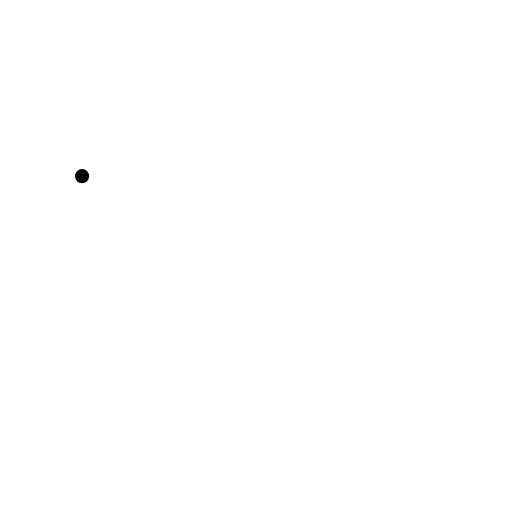
t = 0.00 s
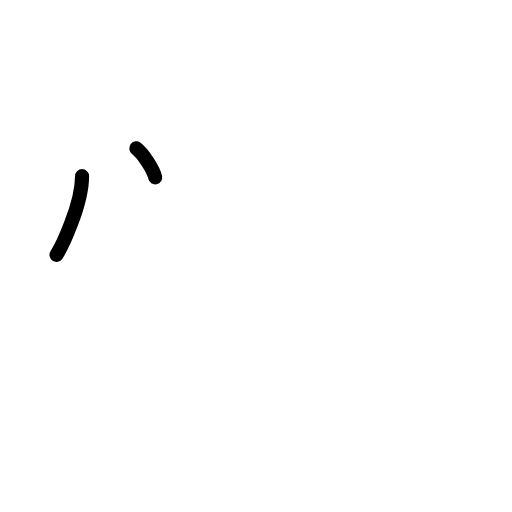
t = 1.50 s
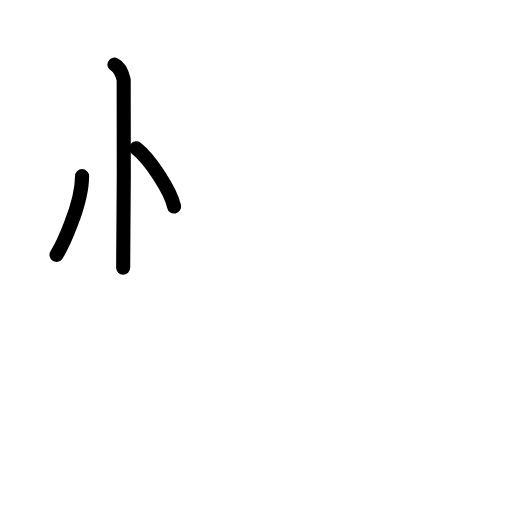
t = 2.75 s
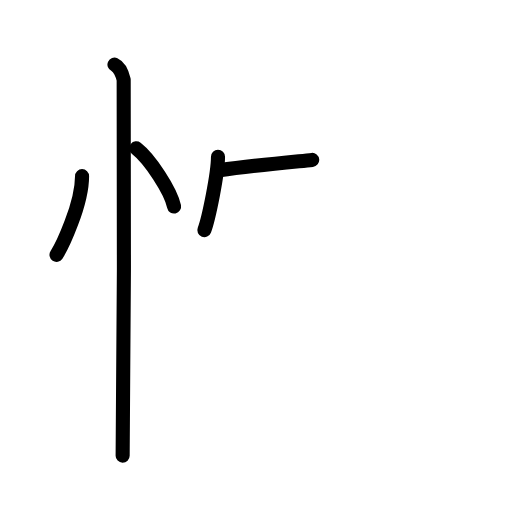
t = 4.25 s
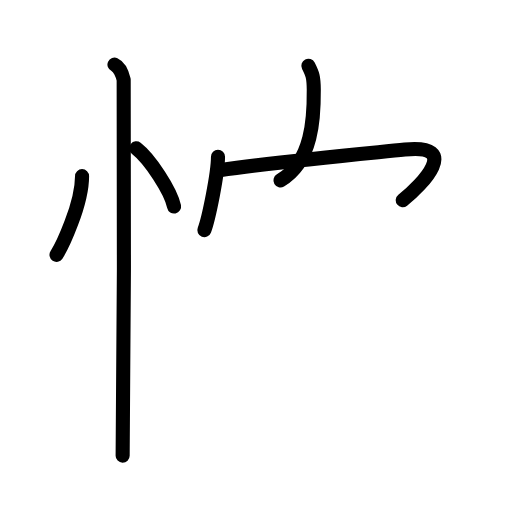
t = 5.63 s
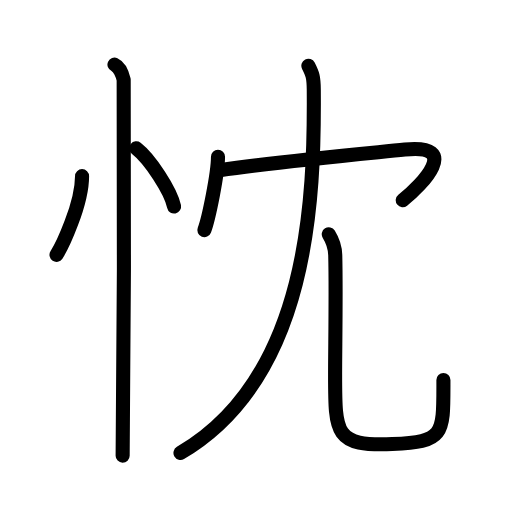
t = 7.00 s

The animated SVG that drew these frames (rendered in a browser with its animation timeline set to each time). Animation: 19 SMIL elements (animate=19); one cycle of 7.00 s.

<?xml version="1.0" encoding="UTF-8"?>
<!--
AniKanjiVG is licensed by CC-BY-SA Paul C. Sommerhoff (https://bitbucket.org/sommerhoff/anikanjivg).
AniKanjiVG uses KanjiVG which is licensed by CC-BY-SA Ulrich Apel (http://kanjivg.tagaini.net).
See also http://creativecommons.org/licenses/by-sa/3.0/
-->
<svg xmlns:kvg='http://kanjivg.tagaini.net' xmlns='http://www.w3.org/2000/svg' width='109' height='109' viewBox='0 0 109 109' style='fill:none;stroke:#000000;stroke-width:3;stroke-linecap:round;stroke-linejoin:round;' id="kvg:kanji_05ff1"><g id="kvg:05ff1" kvg:element="忱"><g id="kvg:05ff1-g1" kvg:element="忄" kvg:variant="true" kvg:original="心" kvg:position="left" kvg:radical="general"><path id="kvg:05ff1-s1" kvg:type="㇔" d="M17.47,37.5c0,6.06-4.31,15.02-5.44,16.75"><animate attributeName="d" begin="0.0s" dur="1.0s" from="M17.47,37.5C17.47,37.5,17.47,37.5,17.47,37.5" to="M17.47,37.5c0,6.06-4.31,15.02-5.44,16.75" />
</path>
<path id="kvg:05ff1-s2" kvg:type="㇔" d="M29.02,31.58c2.84,2.19,7.33,8.98,8.04,12.38"><animate attributeName="d" begin="1.0s" dur="1.0s" from="M29.02,31.58C29.02,31.58,29.02,31.58,29.02,31.58" to="M29.02,31.58c2.84,2.19,7.33,8.98,8.04,12.38" />
<animate attributeName="d" begin="0s" dur="1.0s" from="M-100,-100" to="M-100,-100" />
</path>
<path id="kvg:05ff1-s3" kvg:type="㇑" d="M24.37,13.75c1.09,0.5,1.74,2.25,1.96,3.25c0.22,1,0,73.75-0.22,80"><animate attributeName="d" begin="2.0s" dur="0.5s" from="M24.37,13.75C24.37,13.75,24.37,13.75,24.37,13.75" to="M24.37,13.75c1.09,0.5,1.74,2.25,1.96,3.25" />
<animate attributeName="d" begin="2.5s" dur="0.5s" from="M24.37,13.75c1.09,0.5,1.74,2.25,1.96,3.25c0,0,0,0,0,0,0" to="M24.37,13.75c1.09,0.5,1.74,2.25,1.96,3.25c0.22,1,0,73.75-0.22,80" />
<animate attributeName="d" begin="0s" dur="2.0s" from="M-100,-100" to="M-100,-100" />
</path>
</g>
<g id="kvg:05ff1-g2" kvg:position="right"><g id="kvg:05ff1-g3" kvg:element="冖"><path id="kvg:05ff1-s4" kvg:type="㇔" d="M46.41,33.38c0,3.54-2,13.26-2.91,15.62"><animate attributeName="d" begin="3.0s" dur="1.0s" from="M46.41,33.38C46.41,33.38,46.41,33.38,46.41,33.38" to="M46.41,33.38c0,3.54-2,13.26-2.91,15.62" />
<animate attributeName="d" begin="0s" dur="3.0s" from="M-100,-100" to="M-100,-100" />
</path>
<path id="kvg:05ff1-s5" kvg:type="㇖b" d="M46.74,36.24c13.76-1.99,30.51-3.49,39.45-4.4c12.01-1.23,3.8,7.41-0.45,10.78"><animate attributeName="d" begin="4.0s" dur="0.5s" from="M46.74,36.24C46.74,36.24,46.74,36.24,46.74,36.24" to="M46.74,36.24c13.76-1.99,30.51-3.49,39.45-4.4" />
<animate attributeName="d" begin="4.5s" dur="0.5s" from="M46.74,36.24c13.76-1.99,30.51-3.49,39.45-4.4c0,0,0,0,0,0,0" to="M46.74,36.24c13.76-1.99,30.51-3.49,39.45-4.4c12.01-1.23,3.8,7.41-0.45,10.78" />
<animate attributeName="d" begin="0s" dur="4.0s" from="M-100,-100" to="M-100,-100" />
</path>
</g>
<g id="kvg:05ff1-g4" kvg:element="儿" kvg:original="八"><g id="kvg:05ff1-g5" kvg:element="丿" kvg:position="left"><path id="kvg:05ff1-s6" kvg:type="㇒" d="M65.65,14c0.89,1.77,1.12,2.33,1.15,5.08c0.18,23.02-0.91,61.23-28.38,77.34"><animate attributeName="d" begin="5.0s" dur="0.5s" from="M65.65,14C65.65,14,65.65,14,65.65,14" to="M65.65,14c0.89,1.77,1.12,2.33,1.15,5.08" />
<animate attributeName="d" begin="5.5s" dur="0.5s" from="M65.65,14c0.89,1.77,1.12,2.33,1.15,5.08c0,0,0,0,0,0,0" to="M65.65,14c0.89,1.77,1.12,2.33,1.15,5.08c0.18,23.02-0.91,61.23-28.38,77.34" />
<animate attributeName="d" begin="0s" dur="5.0s" from="M-100,-100" to="M-100,-100" />
</path>
</g>
<g id="kvg:05ff1-g6" kvg:position="right"><path id="kvg:05ff1-s7" kvg:type="㇟" d="M69.99,49.87c0.74,1.19,1.33,2.59,1.38,4.43c0.2,8.19-0.03,19.64-0.03,25.2c0,13-0.08,15.5,12.17,15.03c11.24-0.43,10.89-2.03,10.89-13.62"><animate attributeName="d" begin="6.0s" dur="0.25s" from="M69.99,49.87C69.99,49.87,69.99,49.87,69.99,49.87" to="M69.99,49.87c0.74,1.19,1.33,2.59,1.38,4.43" />
<animate attributeName="d" begin="6.25s" dur="0.25s" from="M69.99,49.87c0.74,1.19,1.33,2.59,1.38,4.43c0,0,0,0,0,0,0" to="M69.99,49.87c0.74,1.19,1.33,2.59,1.38,4.43c0.2,8.19-0.03,19.64-0.03,25.2" />
<animate attributeName="d" begin="6.5s" dur="0.25s" from="M69.99,49.87c0.74,1.19,1.33,2.59,1.38,4.43c0.2,8.19-0.03,19.64-0.03,25.2c0,0,0,0,0,0,0" to="M69.99,49.87c0.74,1.19,1.33,2.59,1.38,4.43c0.2,8.19-0.03,19.64-0.03,25.2c0,13-0.08,15.5,12.17,15.03" />
<animate attributeName="d" begin="6.75s" dur="0.25s" from="M69.99,49.87c0.74,1.19,1.33,2.59,1.38,4.43c0.2,8.19-0.03,19.64-0.03,25.2c0,13-0.08,15.5,12.17,15.03c0,0,0,0,0,0,0" to="M69.99,49.87c0.74,1.19,1.33,2.59,1.38,4.43c0.2,8.19-0.03,19.64-0.03,25.2c0,13-0.08,15.5,12.17,15.03c11.24-0.43,10.89-2.03,10.89-13.62" />
<animate attributeName="d" begin="0s" dur="6.0s" from="M-100,-100" to="M-100,-100" />
</path>
</g>
</g>
</g>
</g>
</svg>
